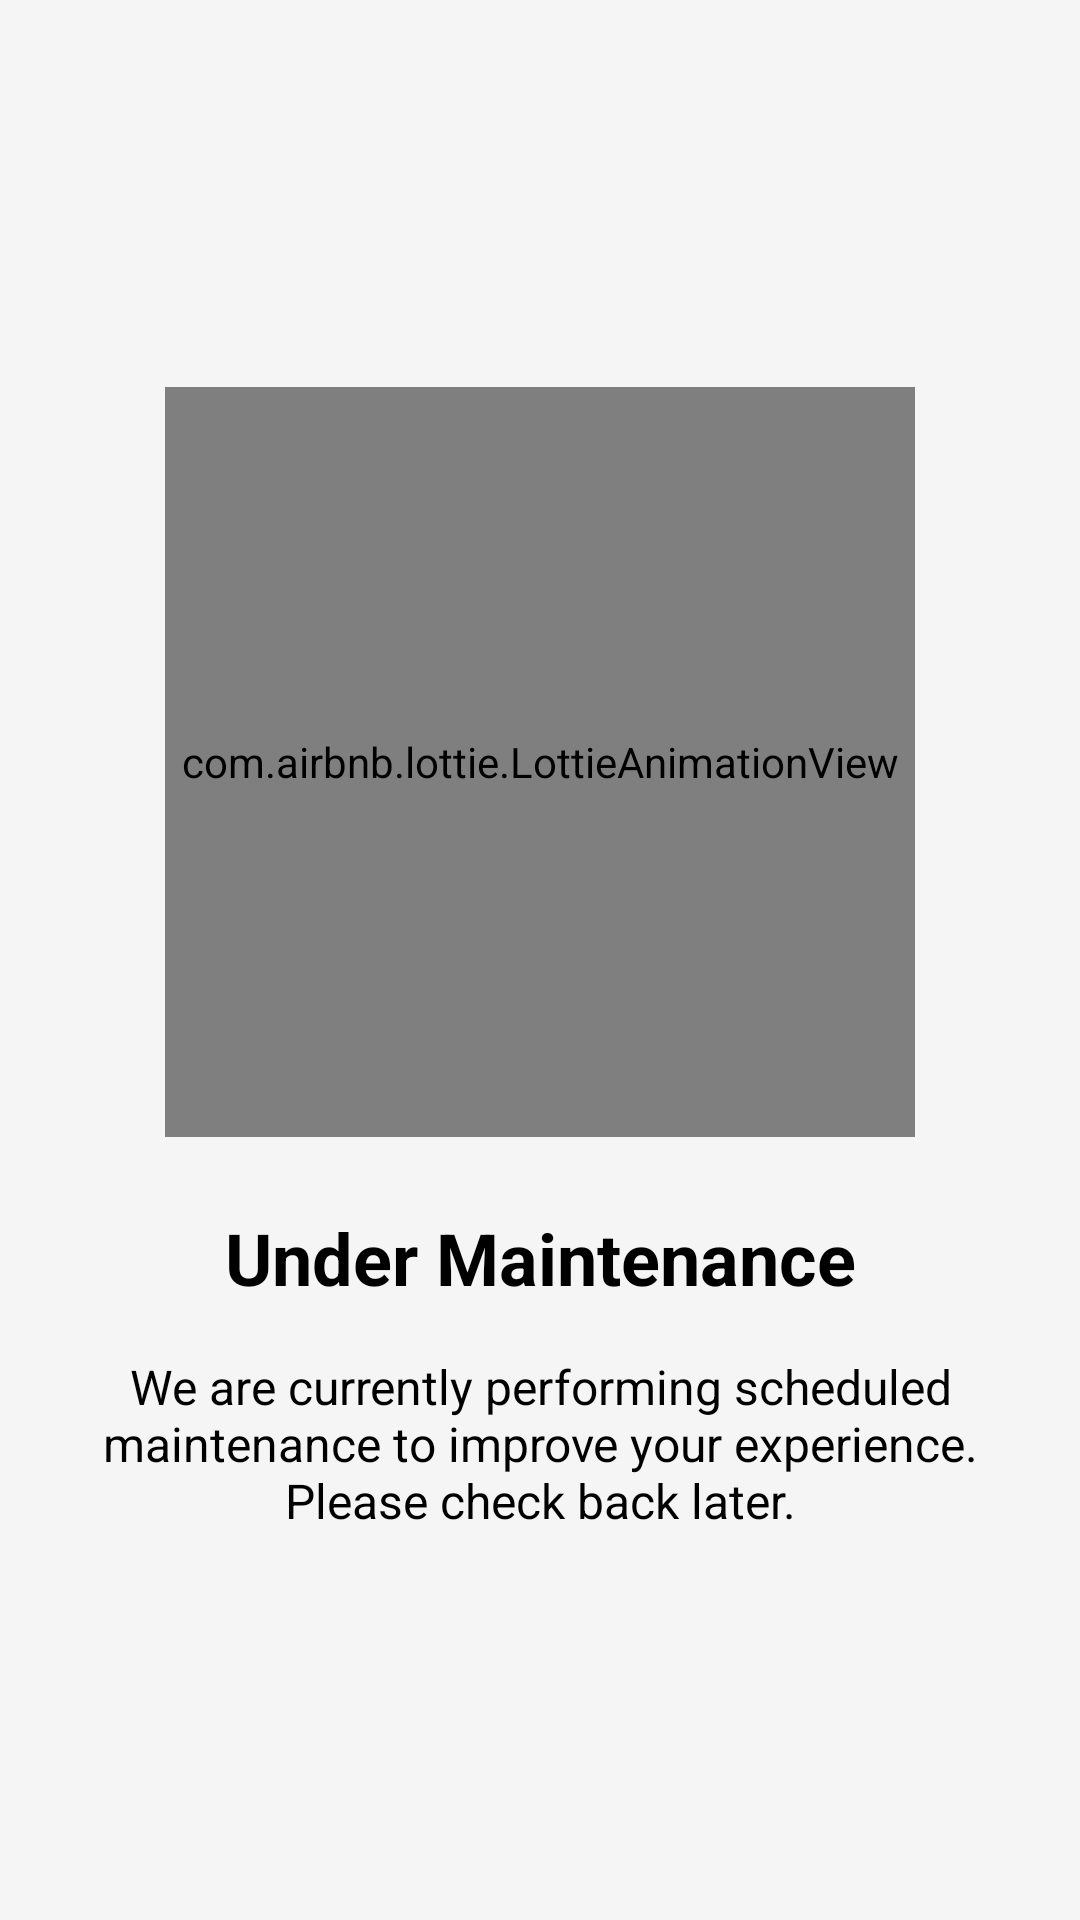

Write the Android layout XML for this screen, with the resource values it uses.
<!-- AndroidManifest.xml: application theme Theme.TheCampus -->
<!-- res/layout/activity_maintenance.xml -->
<?xml version="1.0" encoding="utf-8"?>
<androidx.constraintlayout.widget.ConstraintLayout xmlns:android="http://schemas.android.com/apk/res/android"
    xmlns:app="http://schemas.android.com/apk/res-auto"
    xmlns:tools="http://schemas.android.com/tools"
    android:layout_width="match_parent"
    android:layout_height="match_parent"
    android:background="?android:attr/colorBackground"
    android:padding="24dp">

    <com.airbnb.lottie.LottieAnimationView
        android:id="@+id/lottieMaintenance"
        android:layout_width="250dp"
        android:layout_height="250dp"
        app:lottie_loop="true"
        app:lottie_autoPlay="true"
        app:layout_constraintTop_toTopOf="parent"
        app:layout_constraintBottom_toTopOf="@+id/tvMaintenanceTitle"
        app:layout_constraintStart_toStartOf="parent"
        app:layout_constraintEnd_toEndOf="parent"
        app:layout_constraintVertical_chainStyle="packed"/>

    <TextView
        android:id="@+id/tvMaintenanceTitle"
        android:layout_width="wrap_content"
        android:layout_height="wrap_content"
        android:text="Under Maintenance"
        android:textSize="24sp"
        android:textStyle="bold"
        android:textColor="?attr/colorPrimary"
        android:layout_marginTop="24dp"
        app:layout_constraintTop_toBottomOf="@+id/lottieMaintenance"
        app:layout_constraintBottom_toTopOf="@+id/tvMaintenanceMessage"
        app:layout_constraintStart_toStartOf="parent"
        app:layout_constraintEnd_toEndOf="parent"/>

    <TextView
        android:id="@+id/tvMaintenanceMessage"
        android:layout_width="wrap_content"
        android:layout_height="wrap_content"
        android:text="We are currently performing scheduled maintenance to improve your experience. Please check back later."
        android:textSize="16sp"
        android:textColor="?attr/colorOnBackground"
        android:gravity="center"
        android:layout_marginTop="16dp"
        app:layout_constraintTop_toBottomOf="@+id/tvMaintenanceTitle"
        app:layout_constraintBottom_toBottomOf="parent"
        app:layout_constraintStart_toStartOf="parent"
        app:layout_constraintEnd_toEndOf="parent"/>

</androidx.constraintlayout.widget.ConstraintLayout>
<!-- resources referenced by this layout -->
<resources>
  <style name="Theme.TheCampus" parent="Base.Theme.TheCampus" />
  <style name="Base.Theme.TheCampus" parent="Theme.Material3.DayNight.NoActionBar">
          <item name="colorPrimary">@color/md_theme_light_primary</item>
          <item name="colorOnPrimary">@color/md_theme_light_onPrimary</item>
          <item name="colorSecondary">@color/md_theme_light_secondary</item>
          <item name="colorOnSecondary">@color/md_theme_light_onSecondary</item>
          <item name="android:colorBackground">@color/md_theme_light_background</item>
          <item name="colorOnBackground">@color/md_theme_light_onBackground</item>
          <item name="colorSurface">@color/md_theme_light_surface</item>
          <item name="colorOnSurface">@color/md_theme_light_onSurface</item>
      </style>
  <color name="md_theme_light_primary">#000000</color>
  <color name="md_theme_light_onPrimary">#FFFFFF</color>
  <color name="md_theme_light_secondary">@color/gray_700</color>
  <color name="md_theme_light_onSecondary">#FFFFFF</color>
  <color name="md_theme_light_background">@color/gray_50</color>
  <color name="md_theme_light_onBackground">#000000</color>
  <color name="md_theme_light_surface">#FFFFFF</color>
  <color name="md_theme_light_onSurface">#000000</color>
  <color name="gray_700">#424242</color>
  <color name="gray_50">#F5F5F5</color>
</resources>
